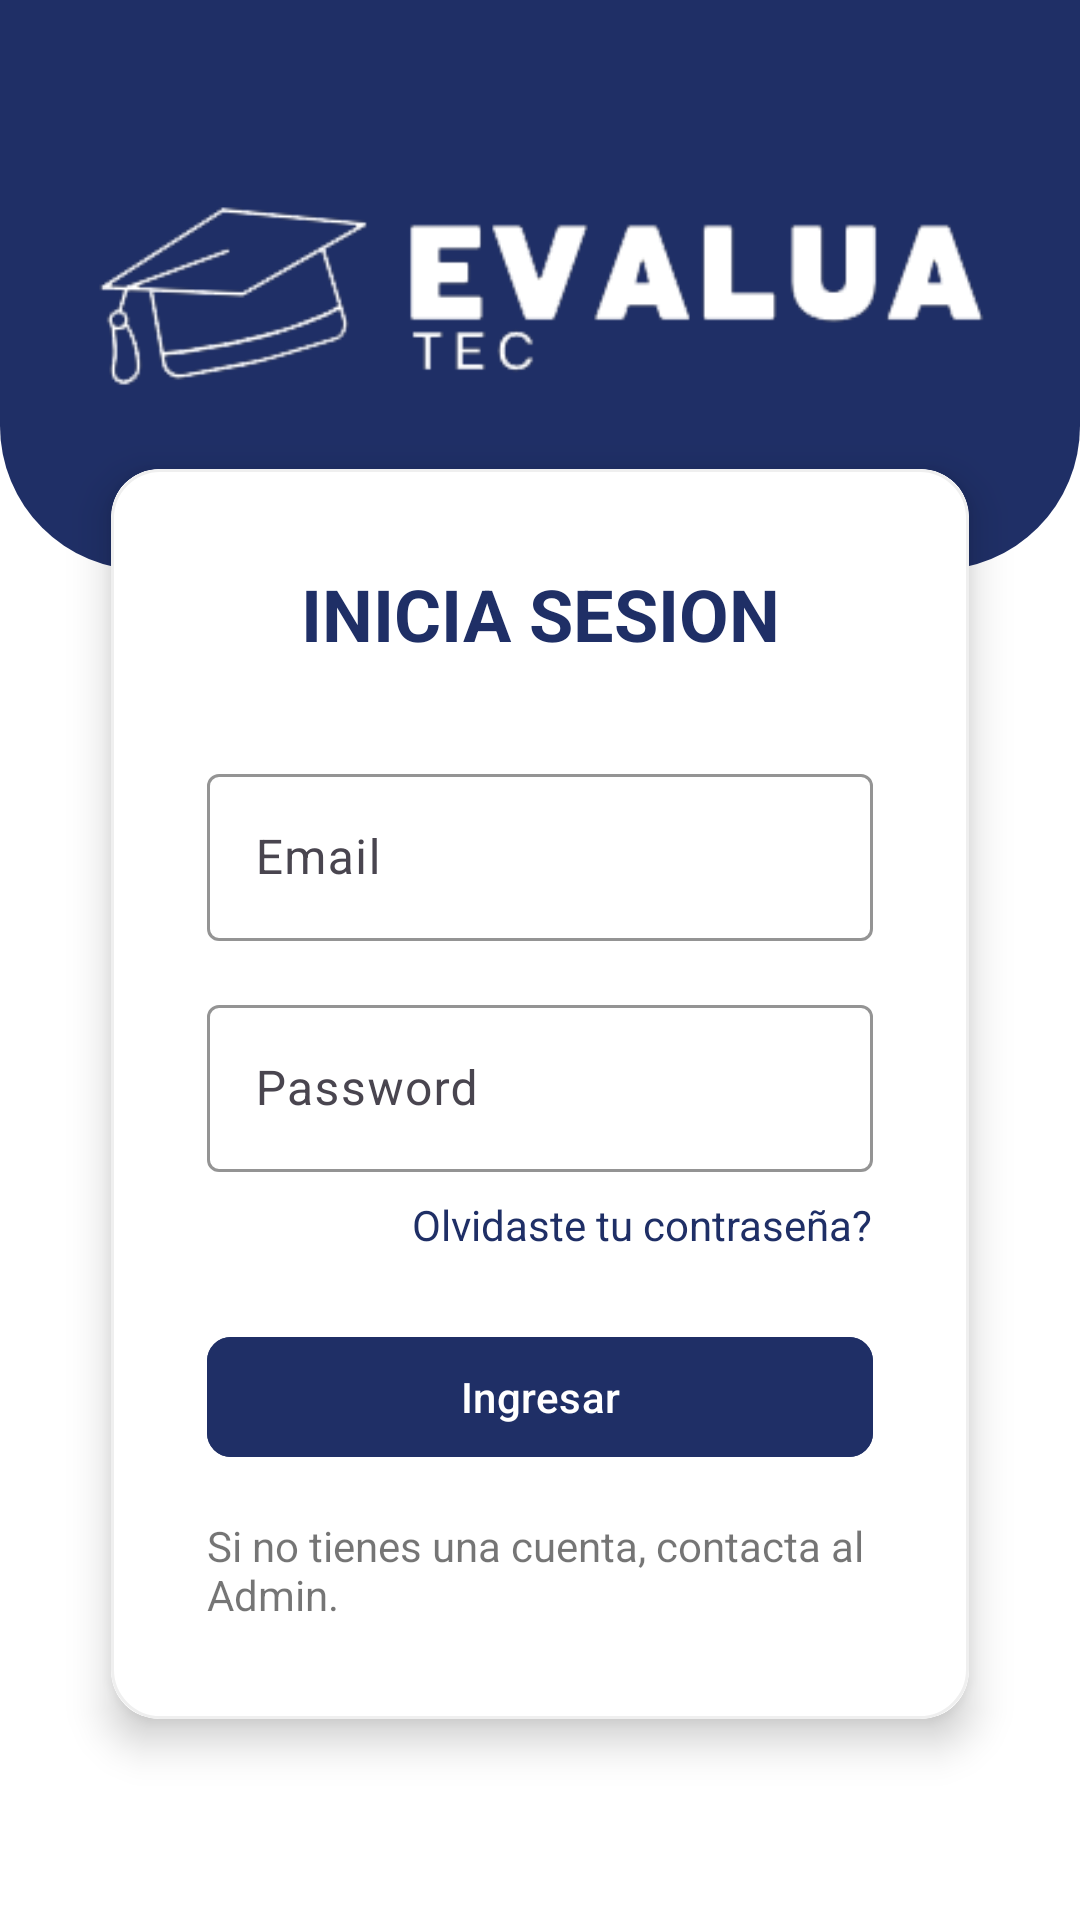

Reconstruct the res/layout file that produces this screen, plus the resources it refers to.
<!-- AndroidManifest.xml: application theme Theme.EvaluaTec -->
<!-- res/layout/activity_login.xml -->
<?xml version="1.0" encoding="utf-8"?>
<androidx.constraintlayout.widget.ConstraintLayout
    xmlns:android="http://schemas.android.com/apk/res/android"
    xmlns:app="http://schemas.android.com/apk/res-auto"
    android:id="@+id/constraintLayout"
    android:layout_width="match_parent"
    android:layout_height="match_parent"
    android:background="@drawable/bg_gradient"
    android:paddingTop="?attr/actionBarSize">

    <ImageView
        android:id="@+id/logo"
        android:layout_width="320dp"
        android:layout_height="80dp"
        android:scaleType="centerCrop"
        android:src="@drawable/evaluatec"
        app:layout_constraintBottom_toTopOf="@+id/login_card"
        app:layout_constraintEnd_toEndOf="parent"
        app:layout_constraintStart_toStartOf="parent"
        app:layout_constraintTop_toTopOf="parent" />

    <androidx.cardview.widget.CardView
        android:id="@+id/login_card"
        android:layout_width="0dp"
        android:layout_height="wrap_content"
        android:layout_marginHorizontal="24dp"
        app:cardCornerRadius="16dp"
        app:cardElevation="8dp"
        app:cardPreventCornerOverlap="true"
        app:cardUseCompatPadding="true"
        app:layout_constraintBottom_toBottomOf="parent"
        app:layout_constraintEnd_toEndOf="parent"
        app:layout_constraintStart_toStartOf="parent"
        app:layout_constraintTop_toTopOf="parent"
        app:layout_constraintVertical_bias="0.6">

        <androidx.constraintlayout.widget.ConstraintLayout
            android:layout_width="match_parent"
            android:layout_height="match_parent"
            android:background="@drawable/login_card"
            android:padding="32dp">

            <TextView
                android:id="@+id/titleLogin"
                android:layout_width="wrap_content"
                android:layout_height="wrap_content"
                android:text="INICIA SESION"
                android:textColor="@color/blue_primary"
                android:textSize="24sp"
                android:textStyle="bold"
                app:layout_constraintEnd_toEndOf="parent"
                app:layout_constraintStart_toStartOf="parent"
                app:layout_constraintTop_toTopOf="parent" />

            
            <com.google.android.material.textfield.TextInputLayout
                android:id="@+id/username_layout"
                android:layout_width="0dp"
                android:layout_height="wrap_content"
                android:layout_marginTop="32dp"
                app:boxBackgroundMode="outline"
                app:boxStrokeColor="@color/blue_primary"
                app:hintTextColor="@color/blue_primary"
                app:layout_constraintEnd_toEndOf="parent"
                app:layout_constraintStart_toStartOf="parent"
                app:layout_constraintTop_toBottomOf="@id/titleLogin">

                <com.google.android.material.textfield.TextInputEditText
                    android:id="@+id/usernameField"
                    android:layout_width="match_parent"
                    android:layout_height="wrap_content"
                    android:hint="Email"
                    android:inputType="textEmailAddress"/>
            </com.google.android.material.textfield.TextInputLayout>

            
            <com.google.android.material.textfield.TextInputLayout
                android:id="@+id/password_layout"
                android:layout_width="0dp"
                android:layout_height="wrap_content"
                android:layout_marginTop="16dp"
                app:boxBackgroundMode="outline"
                app:boxStrokeColor="@color/blue_primary"
                app:hintTextColor="@color/blue_primary"
                app:layout_constraintEnd_toEndOf="parent"
                app:layout_constraintStart_toStartOf="parent"
                app:layout_constraintTop_toBottomOf="@id/username_layout">

                <com.google.android.material.textfield.TextInputEditText
                    android:id="@+id/passwordField"
                    android:layout_width="match_parent"
                    android:layout_height="wrap_content"
                    android:hint="Password"
                    android:inputType="textPassword"/>
            </com.google.android.material.textfield.TextInputLayout>

            
            <TextView
                android:id="@+id/forgot_password"
                android:layout_width="wrap_content"
                android:layout_height="wrap_content"
                android:layout_marginTop="8dp"
                android:text="Olvidaste tu contraseña?"
                android:textColor="@color/blue_primary"
                app:layout_constraintEnd_toEndOf="parent"
                app:layout_constraintTop_toBottomOf="@id/password_layout" />

            
            <com.google.android.material.button.MaterialButton
                android:id="@+id/loginButton"
                android:layout_width="0dp"
                android:layout_height="wrap_content"
                android:layout_marginTop="24dp"
                android:text="Ingresar"
                android:textColor="@color/white"
                android:backgroundTint="@color/blue_primary"
                app:cornerRadius="8dp"
                app:layout_constraintEnd_toEndOf="parent"
                app:layout_constraintStart_toStartOf="parent"
                app:layout_constraintTop_toBottomOf="@id/forgot_password" />

            
            <TextView
                android:id="@+id/register"
                android:layout_width="wrap_content"
                android:layout_height="wrap_content"
                android:layout_marginTop="16dp"
                android:text="Si no tienes una cuenta, contacta al Admin."
                android:textColor="@color/text_secondary"
                app:layout_constraintEnd_toEndOf="parent"
                app:layout_constraintStart_toStartOf="parent"
                app:layout_constraintTop_toBottomOf="@id/loginButton" />
        </androidx.constraintlayout.widget.ConstraintLayout>
    </androidx.cardview.widget.CardView>
</androidx.constraintlayout.widget.ConstraintLayout>
<!-- resources referenced by this layout -->
<resources>
  <color name="blue_primary">#1F2F66</color>
  <color name="text_secondary">#8A000000</color>
  <color name="white">#FFFFFFFF</color>
  <!-- drawable bg_gradient (drawable) -->
  <?xml version="1.0" encoding="utf-8"?>
  <layer-list xmlns:android="http://schemas.android.com/apk/res/android">
      <item>
          <shape android:shape="rectangle">
              <solid android:color="@color/white"/>
          </shape>
      </item>
      <item android:bottom="450dp">
          <shape android:shape="rectangle">
              <solid android:color="@color/blue_primary"/>
              <corners android:bottomLeftRadius="48dp"
                  android:bottomRightRadius="48dp"/>
          </shape>
      </item>
  </layer-list>
  <!-- drawable evaluatec: png bitmap (drawable, 10000 bytes) -->
  <!-- drawable login_card (drawable) -->
  <?xml version="1.0" encoding="utf-8"?>
  <layer-list xmlns:android="http://schemas.android.com/apk/res/android">
      <item>
          <shape android:shape="rectangle">
              <corners android:radius="16dp"/>
              <solid android:color="@color/white"/>
          </shape>
      </item>
      <item>
          <shape android:shape="rectangle">
              <corners android:radius="16dp"/>
              <stroke android:width="1dp" android:color="#10000000"/>
          </shape>
      </item>
  </layer-list>
  <style name="Theme.EvaluaTec" parent="Theme.Material3.DayNight.NoActionBar">
          <item name="windowNoTitle">true</item>
          <item name="windowActionBar">false</item>
          
          <item name="colorPrimary">#1A2B63</item>
          <item name="colorPrimaryVariant">#15224F</item>
          <item name="colorOnPrimary">#FFFFFF</item>
          
          <item name="colorSecondary">@color/teal_200</item>
          <item name="colorSecondaryVariant">@color/teal_700</item>
          <item name="colorOnSecondary">@color/black</item>
          <item name="android:textColorPrimary">@color/white</item>
          <item name="android:windowBackground">@color/background</item>
          
          <item name="android:statusBarColor">?attr/colorPrimaryVariant</item>
          <item name="textInputStyle">@style/Widget.Material3.TextInputLayout.OutlinedBox</item>
          
      </style>
  <color name="teal_200">#FF03DAC5</color>
  <color name="teal_700">#FF018786</color>
  <color name="black">#FF000000</color>
  <color name="background">#F8FAFC</color>
</resources>
